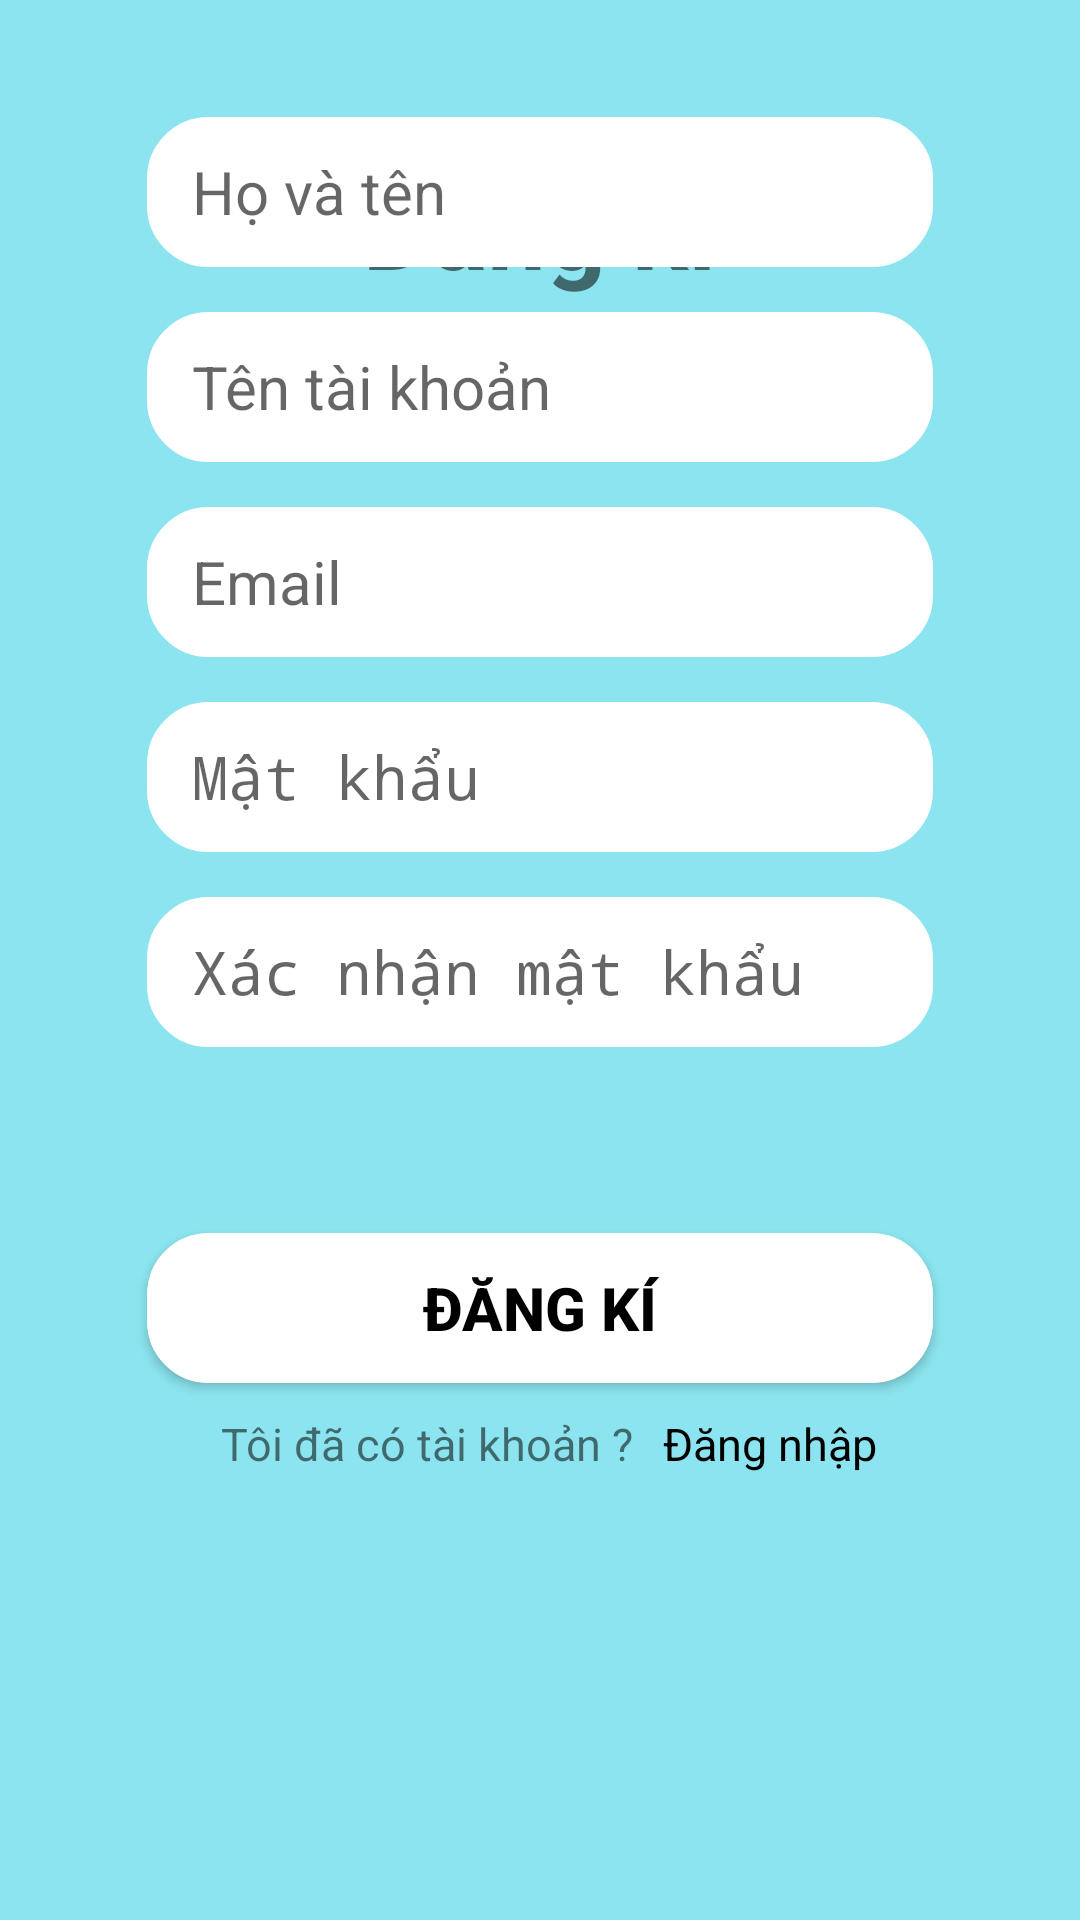

Here is an Android app screen rendered from its layout file. Give the layout XML and the strings, colors and styles it references.
<!-- AndroidManifest.xml: activity theme Theme.AppCompat.DayNight.NoActionBar -->
<!-- res/layout/activity_registration.xml -->
<?xml version="1.0" encoding="utf-8"?>
<RelativeLayout xmlns:android="http://schemas.android.com/apk/res/android"
    xmlns:tools="http://schemas.android.com/tools"
    android:layout_width="match_parent"
    android:layout_height="match_parent"
    android:background="#8BE4EF"
    tools:context=".RegistrationActivity">


    <TextView
        android:layout_width="297dp"
        android:layout_height="49dp"
        android:layout_centerHorizontal="true"
        android:layout_marginTop="52dp"
        android:gravity="center"
        android:text="@string/sigup"
        android:textSize="35dp"
        android:textStyle="bold" />

    <EditText
        android:id="@+id/txt_signUp_userName"
        android:layout_width="300dp"
        android:layout_height="50dp"
        android:layout_above="@+id/txt_signUp_email"
        android:layout_alignStart="@+id/txt_signUp_passWord"
        android:layout_alignEnd="@+id/txt_signUp_passWord"
        android:layout_centerHorizontal="true"
        android:layout_marginBottom="15dp"
        android:background="@drawable/boder_rectangle"
        android:hint="@string/usernane"
        android:paddingLeft="15dp"
        android:inputType="textLongMessage"
        android:maxLines="1"
        android:paddingRight="15dp"
        android:textColor="@android:color/background_dark"
        android:textSize="20dp" />


    <EditText
        android:id="@+id/txt_signUp_fullName"
        android:layout_width="300dp"
        android:layout_height="50dp"
        android:layout_above="@+id/txt_signUp_userName"
        android:layout_alignStart="@+id/txt_signUp_userName"
        android:layout_alignEnd="@+id/txt_signUp_userName"
        android:layout_centerHorizontal="true"
        android:layout_marginBottom="15dp"
        android:background="@drawable/boder_rectangle"
        android:maxLines="1"
        android:inputType="textLongMessage"
        android:hint="@string/fullname"
        android:paddingLeft="15dp"
        android:paddingRight="15dp"
        android:textColor="@android:color/background_dark"
        android:textSize="20dp" />

    <EditText
        android:id="@+id/txt_signUp_passWord"
        android:layout_width="300dp"
        android:layout_height="50dp"
        android:layout_above="@+id/txt_signUp_confimPass"
        android:layout_alignStart="@+id/txt_signUp_confimPass"
        android:layout_alignEnd="@+id/txt_signUp_confimPass"
        android:layout_centerHorizontal="true"
        android:layout_marginBottom="15dp"
        android:background="@drawable/boder_rectangle"
        android:hint="@string/prompt_password"
        android:maxLines="1"
        android:inputType="textPassword"
        android:paddingLeft="15dp"
        android:paddingRight="15dp"
        android:textSize="20dp" />


    <EditText
        android:id="@+id/txt_signUp_confimPass"
        android:layout_width="300dp"
        android:layout_height="50dp"
        android:layout_above="@+id/btn_signUp"
        android:layout_alignStart="@+id/txt_signUp_email"
        android:layout_alignEnd="@+id/txt_signUp_email"
        android:layout_centerHorizontal="true"
        android:layout_marginBottom="62dp"
        android:background="@drawable/boder_rectangle"
        android:inputType="textPassword"
        android:maxLines="1"
        android:hint="@string/confim_password"
        android:paddingLeft="15dp"
        android:paddingRight="15dp"
        android:textColor="@android:color/background_dark"
        android:textSize="20dp" />

    <EditText
        android:id="@+id/txt_signUp_email"
        android:layout_width="300dp"
        android:layout_height="50dp"
        android:layout_above="@+id/txt_signUp_passWord"
        android:layout_alignStart="@+id/btn_signUp"
        android:layout_alignEnd="@+id/btn_signUp"
        android:layout_centerHorizontal="true"
        android:layout_marginBottom="15dp"
        android:background="@drawable/boder_rectangle"
        android:hint="@string/prompt_email"
        android:inputType="textEmailAddress"
        android:maxLines="1"
        android:paddingLeft="15dp"
        android:paddingRight="15dp"
        android:textColor="@android:color/background_dark"
        android:textSize="20sp" />

    <androidx.appcompat.widget.AppCompatButton
        android:id="@+id/btn_signUp"
        android:layout_width="300dp"
        android:layout_height="50dp"
        android:layout_alignParentStart="true"
        android:layout_alignParentEnd="true"
        android:layout_alignParentBottom="true"
        android:layout_centerHorizontal="true"
        android:layout_marginStart="49dp"
        android:layout_marginEnd="49dp"
        android:layout_marginBottom="179dp"
        android:background="@drawable/boder_rectangle"
        android:text="@string/sigup"
        android:textColor="#000000"
        android:textSize="20sp"
        android:textStyle="bold" />

    <LinearLayout
        android:layout_width="300dp"
        android:layout_height="wrap_content"
        android:layout_alignStart="@+id/btn_signUp"
        android:layout_alignTop="@+id/btn_signUp"
        android:layout_alignEnd="@+id/btn_signUp"
        android:layout_centerHorizontal="true"
        android:layout_marginStart="8dp"
        android:gravity="center"
        android:layout_marginTop="55dp"
        android:layout_marginEnd="2dp">

        <LinearLayout
            android:layout_width="wrap_content"
            android:layout_height="wrap_content">
            <TextView
                android:layout_width="wrap_content"
                android:layout_height="wrap_content"
                android:padding="5dp"
                android:text="@string/haved_account"
                android:textSize="15sp" />
            <TextView
                android:id="@+id/tv_signUp_trovedangnhap"
                android:layout_width="wrap_content"
                android:layout_height="wrap_content"
                android:padding="5dp"
                android:textColor="@color/black"
                android:text="@string/login"
                android:textSize="15sp" />



        </LinearLayout>

    </LinearLayout>


</RelativeLayout>
<!-- resources referenced by this layout -->
<resources>
  <color name="black">#FF000000</color>
  <!-- drawable boder_rectangle (drawable) -->
  <?xml version="1.0" encoding="utf-8"?>
  <selector xmlns:android="http://schemas.android.com/apk/res/android">
      <item>
          <shape android:shape="rectangle" >
              <stroke android:width="1dp" android:color="@android:color/white"/>
              <solid android:color="@color/white"/>
              <corners android:radius="20dp"/>
          </shape>
      </item>
  </selector>
  <string name="confim_password">Xác nhận mật khẩu</string>
  <string name="fullname">Họ và tên</string>
  <string name="haved_account">Tôi đã có tài khoản ?</string>
  <string name="login">Đăng nhập</string>
  <string name="prompt_email">Email</string>
  <string name="prompt_password">Mật khẩu</string>
  <string name="sigup">Đăng kí</string>
  <string name="usernane">Tên tài khoản</string>
  <color name="white">#FFFFFFFF</color>
</resources>
